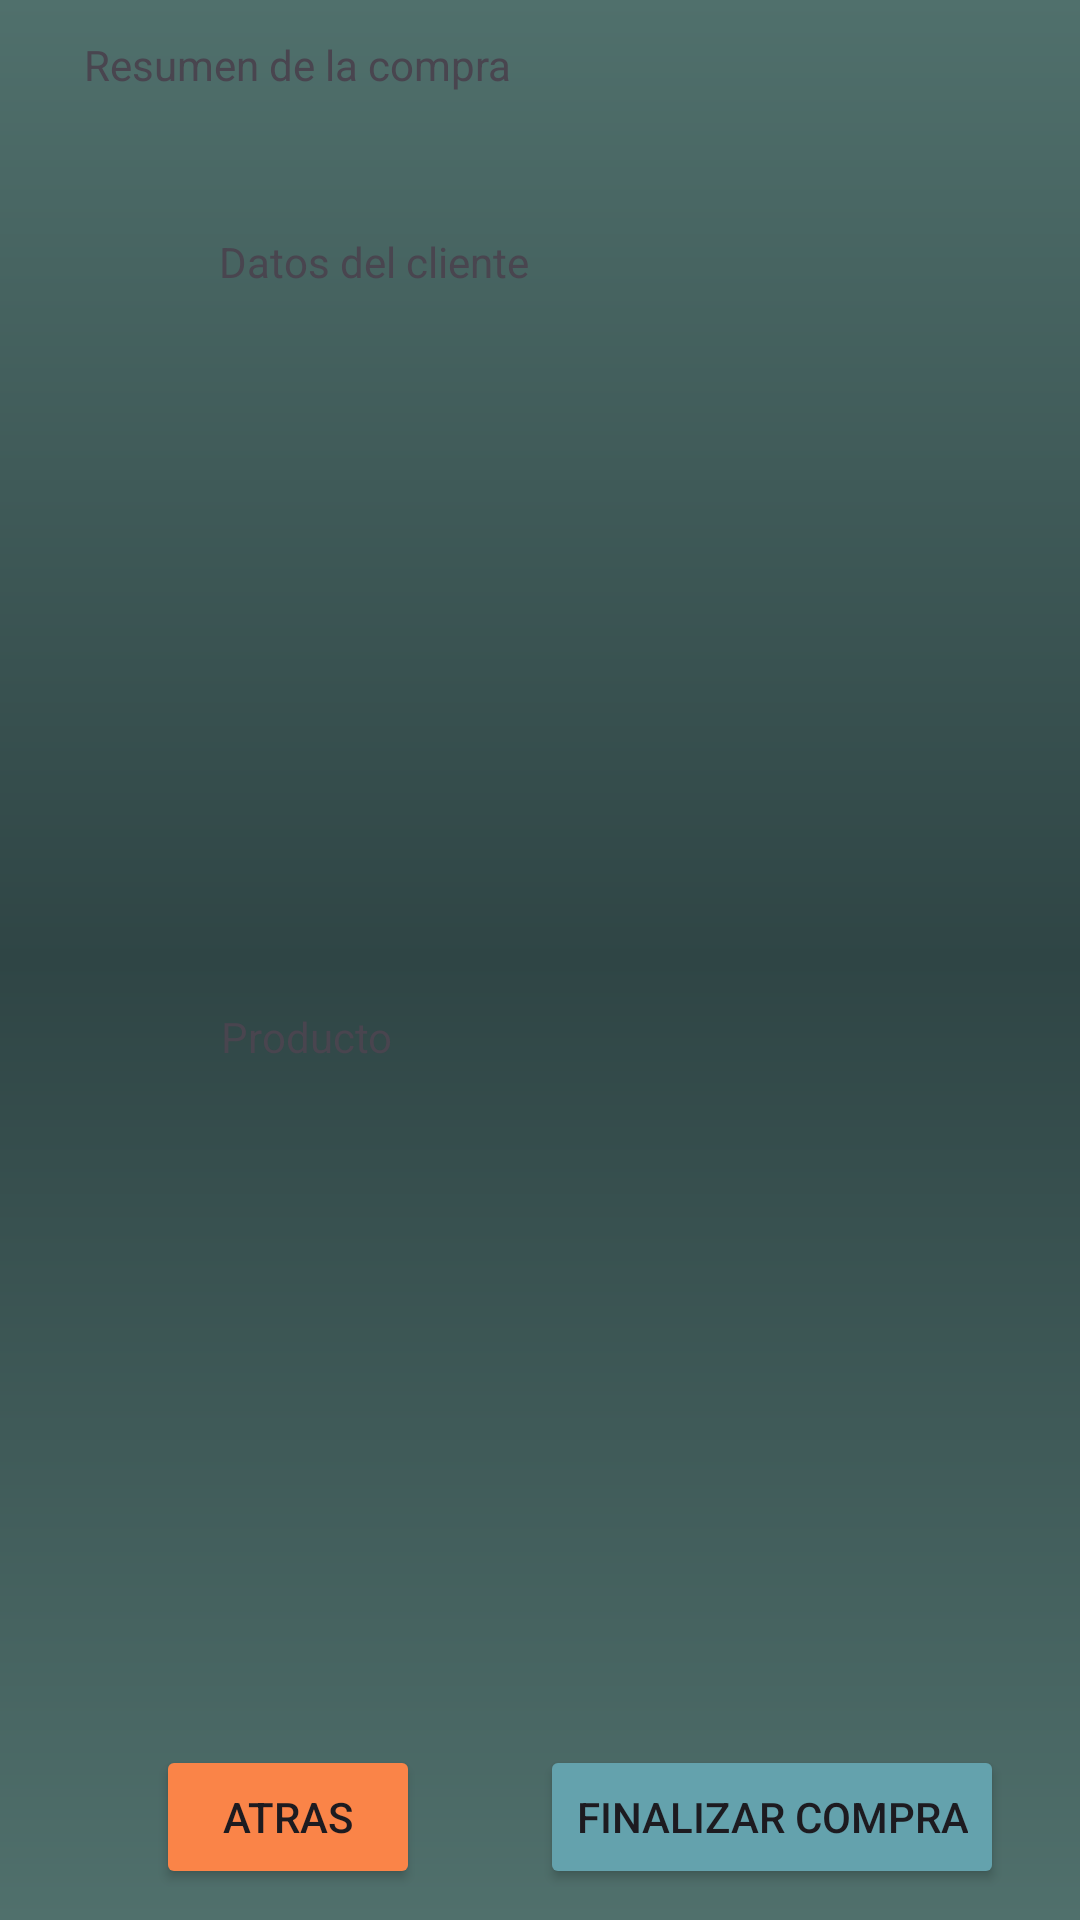

This screen was rendered from an Android layout file. Write that file and the resources it references.
<!-- AndroidManifest.xml: application theme Theme.Proyecto_front_csb -->
<!-- res/layout/activity_finalizar_compra.xml -->
<?xml version="1.0" encoding="utf-8"?>
<androidx.constraintlayout.widget.ConstraintLayout xmlns:android="http://schemas.android.com/apk/res/android"
    xmlns:app="http://schemas.android.com/apk/res-auto"
    xmlns:tools="http://schemas.android.com/tools"
    android:layout_width="match_parent"
    android:layout_height="match_parent"
    android:background="@drawable/fondo_degradado"
    tools:context="com.example.proyecto_front_csb.FinalizarCompra">

    <androidx.constraintlayout.widget.Guideline
        android:id="@+id/guideline11"
        android:layout_width="wrap_content"
        android:layout_height="wrap_content"
        android:orientation="horizontal"
        app:layout_constraintGuide_percent="0.1" />

    <TextView
        android:id="@+id/textView3"
        android:layout_width="304dp"
        android:layout_height="40dp"
        android:text="Resumen de la compra"
        app:layout_constraintBottom_toTopOf="@+id/guideline11"
        app:layout_constraintEnd_toEndOf="parent"
        app:layout_constraintStart_toStartOf="parent"
        app:layout_constraintTop_toTopOf="parent" />

    <androidx.constraintlayout.widget.Guideline
        android:id="@+id/guideline12"
        android:layout_width="wrap_content"
        android:layout_height="wrap_content"
        android:orientation="horizontal"
        app:layout_constraintGuide_percent="0.9" />

    <Button
        android:id="@+id/bt_atras"
        android:layout_width="wrap_content"
        android:layout_height="wrap_content"
        android:layout_marginStart="52dp"
        android:text="Atras"
        android:backgroundTint="@color/boton_naranja"
        app:layout_constraintBottom_toBottomOf="parent"
        app:layout_constraintStart_toStartOf="parent"
        app:layout_constraintTop_toTopOf="@+id/guideline12"
        app:layout_constraintVertical_bias="0.36" />

    <Button
        android:id="@+id/bt_finalizar"
        android:layout_width="wrap_content"
        android:layout_height="wrap_content"
        android:text="Finalizar compra"
        android:backgroundTint="@color/boton_oscuro"
        app:layout_constraintBottom_toBottomOf="parent"
        app:layout_constraintEnd_toEndOf="parent"
        app:layout_constraintHorizontal_bias="0.61"
        app:layout_constraintStart_toEndOf="@+id/bt_atras"
        app:layout_constraintTop_toTopOf="@+id/guideline12"
        app:layout_constraintVertical_bias="0.36" />

    <androidx.constraintlayout.widget.Guideline
        android:id="@+id/guideline13"
        android:layout_width="wrap_content"
        android:layout_height="wrap_content"
        android:orientation="horizontal"
        app:layout_constraintGuide_percent="0.5" />

    <androidx.constraintlayout.widget.Guideline
        android:id="@+id/guideline14"
        android:layout_width="wrap_content"
        android:layout_height="wrap_content"
        android:orientation="horizontal"
        app:layout_constraintGuide_percent="0.2" />

    <TextView
        android:id="@+id/textView4"
        android:layout_width="214dp"
        android:layout_height="37dp"
        android:text="Datos del cliente"
        app:layout_constraintBottom_toTopOf="@+id/guideline14"
        app:layout_constraintEnd_toEndOf="parent"
        app:layout_constraintStart_toStartOf="parent"
        app:layout_constraintTop_toTopOf="@+id/guideline11" />

    <androidx.constraintlayout.widget.Guideline
        android:id="@+id/guideline15"
        android:layout_width="wrap_content"
        android:layout_height="wrap_content"
        android:orientation="horizontal"
        app:layout_constraintGuide_percent="0.6" />

    <TextView
        android:id="@+id/textView5"
        android:layout_width="213dp"
        android:layout_height="32dp"
        android:text="Producto"
        app:layout_constraintBottom_toTopOf="@+id/guideline15"
        app:layout_constraintEnd_toEndOf="parent"
        app:layout_constraintStart_toStartOf="parent"
        app:layout_constraintTop_toTopOf="@+id/guideline13" />
</androidx.constraintlayout.widget.ConstraintLayout>
<!-- resources referenced by this layout -->
<resources>
  <color name="boton_naranja">#FA8448</color>
  <color name="boton_oscuro">#64A2AD</color>
  <!-- drawable fondo_degradado (drawable) -->
  <?xml version="1.0" encoding="utf-8"?>
  <shape xmlns:android="http://schemas.android.com/apk/res/android">
  
      <gradient
          android:angle="90"
          android:centerColor="#2F4545"
          android:endColor="#50706C"
          android:startColor="#50706C"/>
  </shape>
  <style name="Theme.Proyecto_front_csb" parent="Base.Theme.Proyecto_front_csb" />
  <style name="Base.Theme.Proyecto_front_csb" parent="Theme.Material3.DayNight.NoActionBar">
          
          
      </style>
</resources>
